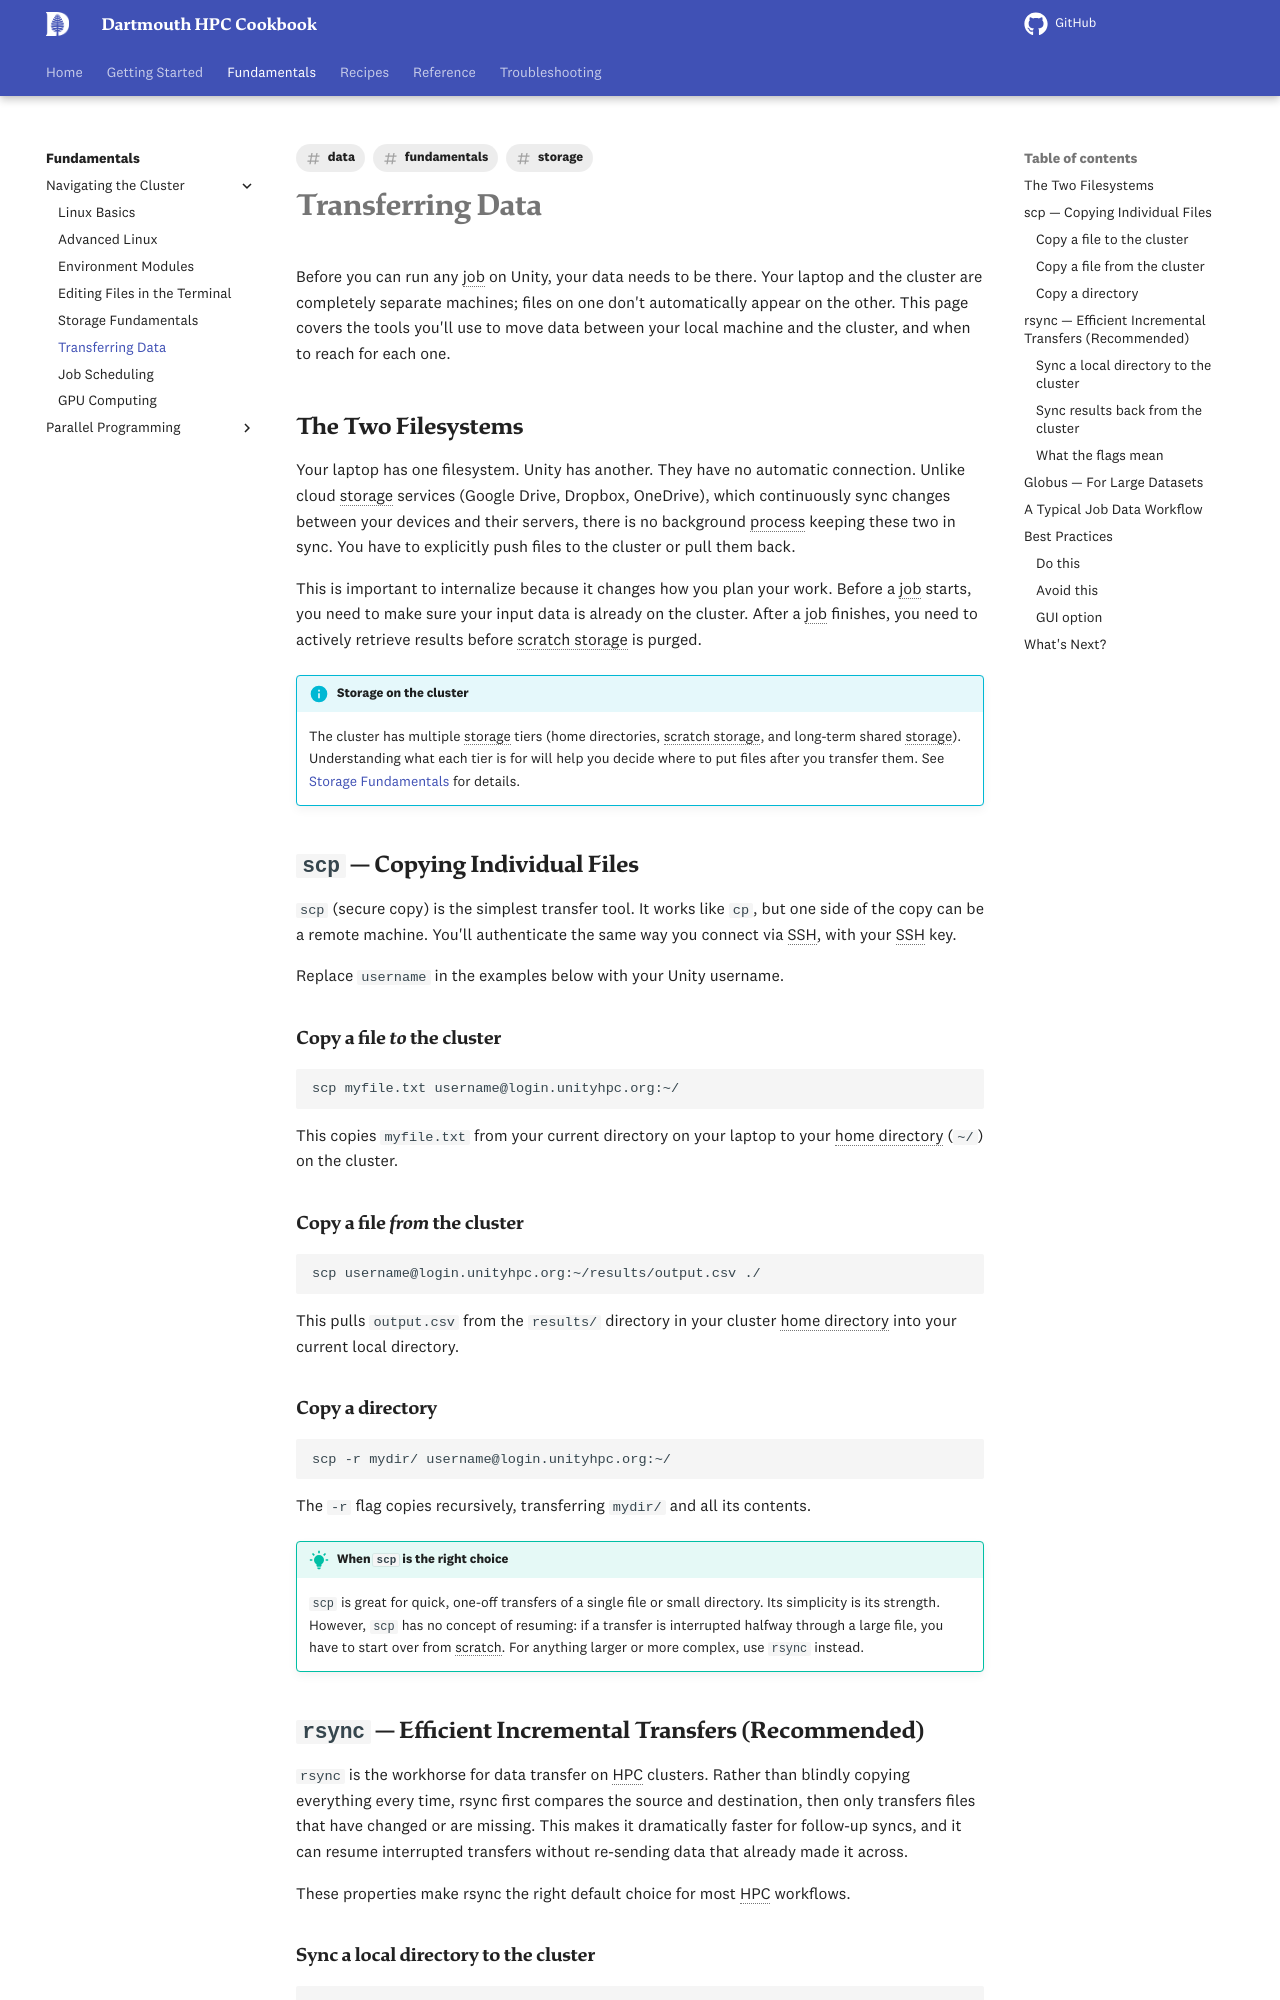

repository: dartmouth/dartmouth-hpc-cookbook · page: fundamentals/data-transfer/index.html · generator: mkdocs

---
title: "Transferring Data"
description: "How to move files between your computer and {{ cluster.name }} using scp, rsync, and Globus"
tags:
  - fundamentals
  - storage
  - data
---

# Transferring Data

Before you can run any job on {{ cluster.name }}, your data needs to be there. Your laptop and the cluster are completely separate machines; files on one don't automatically appear on the other. This page covers the tools you'll use to move data between your local machine and the cluster, and when to reach for each one.

## The Two Filesystems

Your laptop has one filesystem. {{ cluster.name }} has another. They have no automatic connection. Unlike cloud storage services (Google Drive, Dropbox, OneDrive), which continuously sync changes between your devices and their servers, there is no background process keeping these two in sync. You have to explicitly push files to the cluster or pull them back.

This is important to internalize because it changes how you plan your work. Before a job starts, you need to make sure your input data is already on the cluster. After a job finishes, you need to actively retrieve results before scratch storage is purged.

!!! info "Storage on the cluster"
    The cluster has multiple storage tiers (home directories, scratch storage, and long-term shared storage). Understanding what each tier is for will help you decide where to put files after you transfer them. See [Storage Fundamentals](storage.md) for details.

## `scp` — Copying Individual Files

`scp` (secure copy) is the simplest transfer tool. It works like `cp`, but one side of the copy can be a remote machine. You'll authenticate the same way you connect via SSH, with your SSH key.

Replace `username` in the examples below with your {{ cluster.name }} username.

### Copy a file *to* the cluster

```bash
scp myfile.txt username@{{ cluster.login_node }}:~/
```

This copies `myfile.txt` from your current directory on your laptop to your home directory (`~/`) on the cluster.

### Copy a file *from* the cluster

```bash
scp username@{{ cluster.login_node }}:~/results/output.csv ./
```

This pulls `output.csv` from the `results/` directory in your cluster home directory into your current local directory.

### Copy a directory

```bash
scp -r mydir/ username@{{ cluster.login_node }}:~/
```

The `-r` flag copies recursively, transferring `mydir/` and all its contents.

!!! tip "When `scp` is the right choice"
    `scp` is great for quick, one-off transfers of a single file or small directory. Its simplicity is its strength. However, `scp` has no concept of resuming: if a transfer is interrupted halfway through a large file, you have to start over from scratch. For anything larger or more complex, use `rsync` instead.

## `rsync` — Efficient Incremental Transfers (Recommended)

`rsync` is the workhorse for data transfer on HPC clusters. Rather than blindly copying everything every time, rsync first compares the source and destination, then only transfers files that have changed or are missing. This makes it dramatically faster for follow-up syncs, and it can resume interrupted transfers without re-sending data that already made it across.

These properties make rsync the right default choice for most HPC workflows.

### Sync a local directory to the cluster

```bash
rsync -avz myproject/ username@{{ cluster.login_node }}:~/myproject/
```
